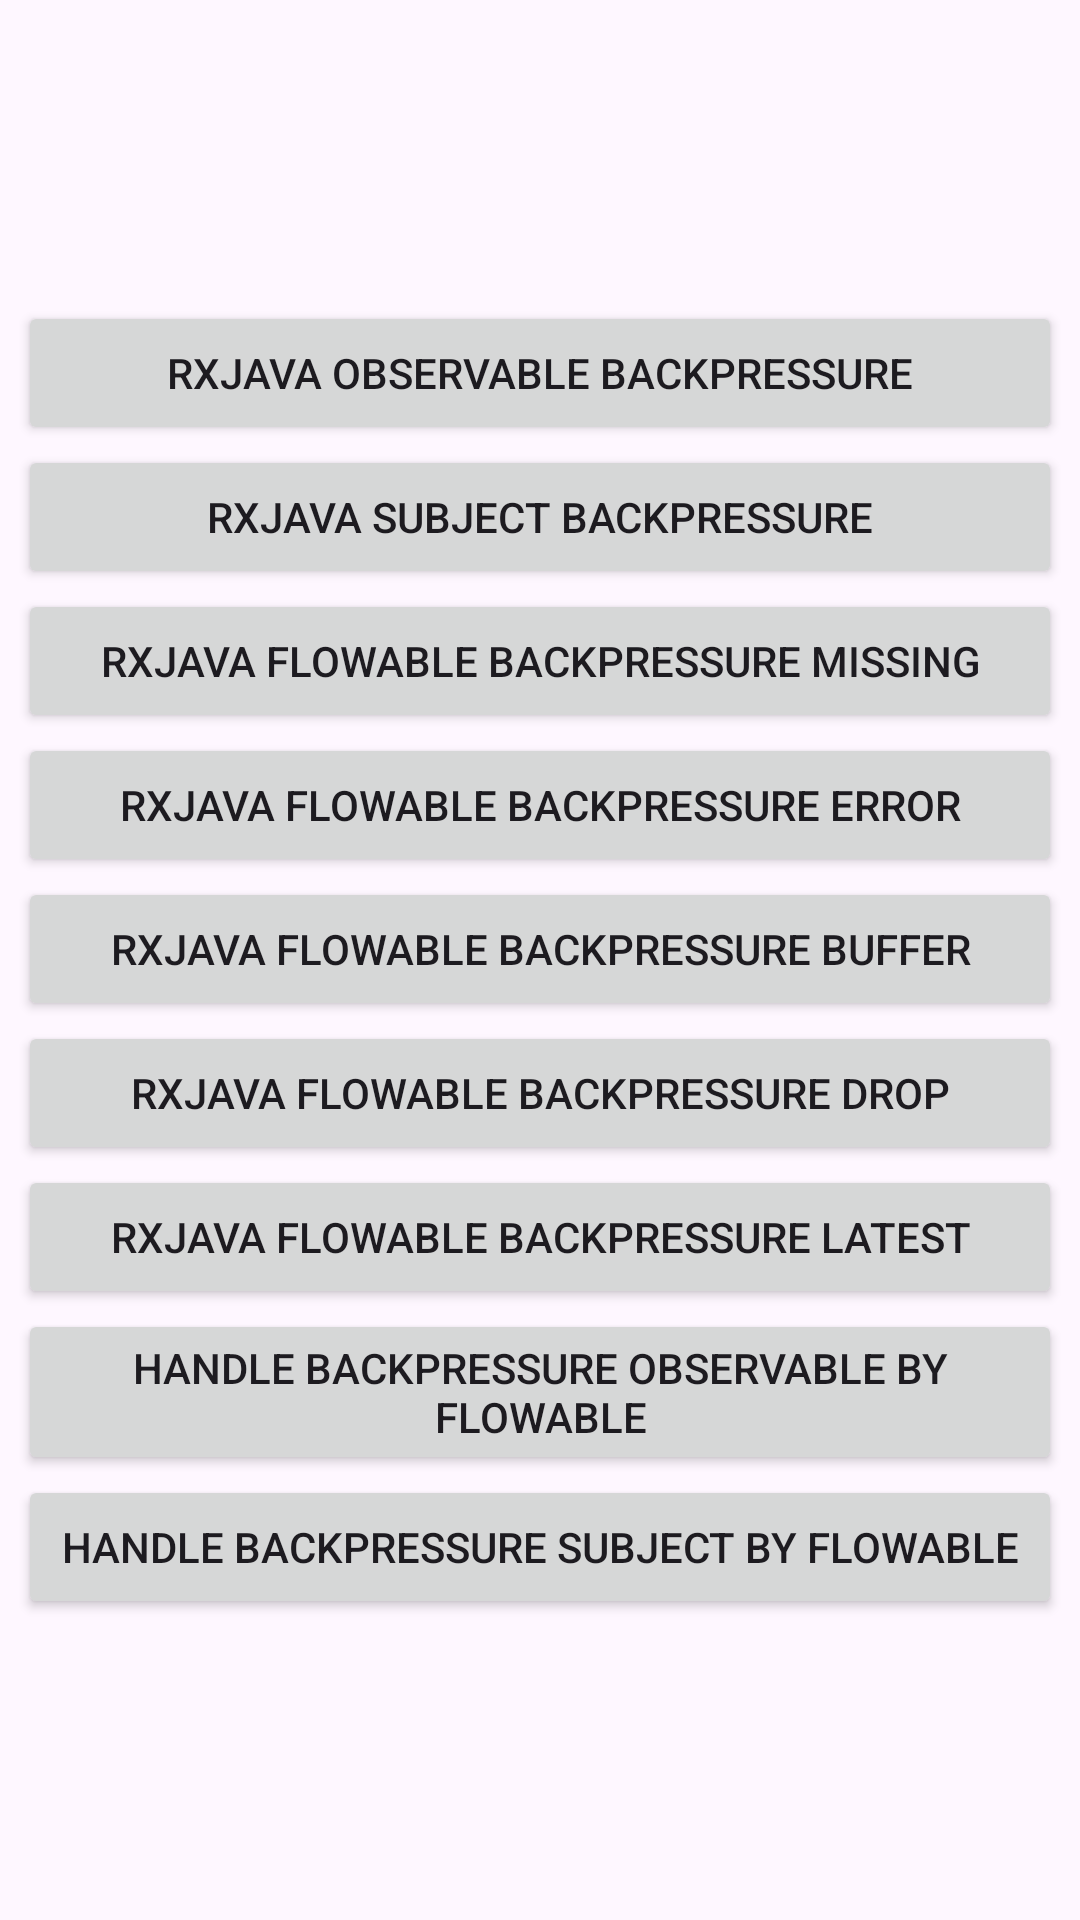

Layout XML and referenced resources for this Android screen:
<!-- AndroidManifest.xml: application theme Theme.AndroidConcurrencyExamples -->
<!-- res/layout/activity_backpressure.xml -->
<?xml version="1.0" encoding="utf-8"?>
<layout>
    <androidx.constraintlayout.widget.ConstraintLayout
        xmlns:android="http://schemas.android.com/apk/res/android"
        xmlns:app="http://schemas.android.com/apk/res-auto"
        xmlns:tools="http://schemas.android.com/tools"
        android:id="@+id/main"
        android:layout_width="match_parent"
        android:layout_height="match_parent"
        tools:context=".BackpressureActivity">

        <LinearLayout
            android:padding="6dp"
            app:layout_constraintTop_toTopOf="parent"
            app:layout_constraintBottom_toBottomOf="parent"
            app:layout_constraintStart_toStartOf="parent"
            app:layout_constraintEnd_toEndOf="parent"
            android:orientation="vertical"
            android:layout_width="match_parent"
            android:layout_height="wrap_content">

            <Button
                android:text="RxJava Observable Backpressure"
                android:id="@+id/btn_rx_java_observable_backpressure"
                android:layout_width="match_parent"
                android:layout_height="wrap_content"/>

            <Button
                android:text="RxJava Subject Backpressure"
                android:id="@+id/btn_rx_java_subject_backpressure"
                android:layout_width="match_parent"
                android:layout_height="wrap_content"/>

            <Button
                android:text="RxJava Flowable Backpressure MISSING"
                android:id="@+id/btn_rx_java_flowable_backpressure_missing"
                android:layout_width="match_parent"
                android:layout_height="wrap_content"/>

            <Button
                android:text="RxJava Flowable Backpressure ERROR"
                android:id="@+id/btn_rx_java_flowable_backpressure_error"
                android:layout_width="match_parent"
                android:layout_height="wrap_content"/>

            <Button
                android:text="RxJava Flowable Backpressure BUFFER"
                android:id="@+id/btn_rx_java_flowable_backpressure_buffer"
                android:layout_width="match_parent"
                android:layout_height="wrap_content"/>

            <Button
                android:text="RxJava Flowable Backpressure DROP"
                android:id="@+id/btn_rx_java_flowable_backpressure_drop"
                android:layout_width="match_parent"
                android:layout_height="wrap_content"/>

            <Button
                android:text="RxJava Flowable Backpressure LATEST"
                android:id="@+id/btn_rx_java_flowable_backpressure_latest"
                android:layout_width="match_parent"
                android:layout_height="wrap_content"/>

            <Button
                android:text="Handle Backpressure Observable by Flowable"
                android:id="@+id/btn_rx_java_handle_observable_backpressure_by_flowable"
                android:layout_width="match_parent"
                android:layout_height="wrap_content"/>

            <Button
                android:text="Handle Backpressure Subject by Flowable"
                android:id="@+id/btn_rx_java_handle_subject_backpressure_by_flowable"
                android:layout_width="match_parent"
                android:layout_height="wrap_content"/>

        </LinearLayout>

    </androidx.constraintlayout.widget.ConstraintLayout>
</layout>
<!-- resources referenced by this layout -->
<resources>
  <style name="Theme.AndroidConcurrencyExamples" parent="Base.Theme.AndroidConcurrencyExamples" />
  <style name="Base.Theme.AndroidConcurrencyExamples" parent="Theme.Material3.DayNight.NoActionBar">
          
          
      </style>
</resources>
